Labelled photos from "obj", an image-classification folder in PrimeshShamilka/fabric_defect_detector. The possible labels are: defect free, stain.

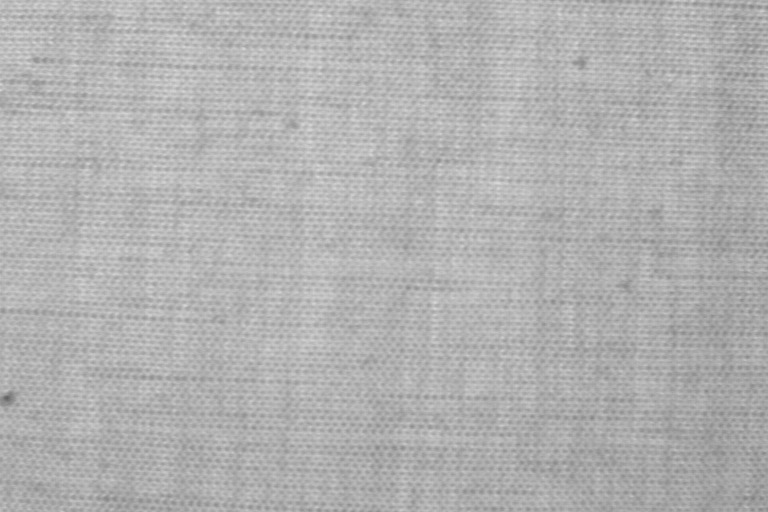
Label: defect free

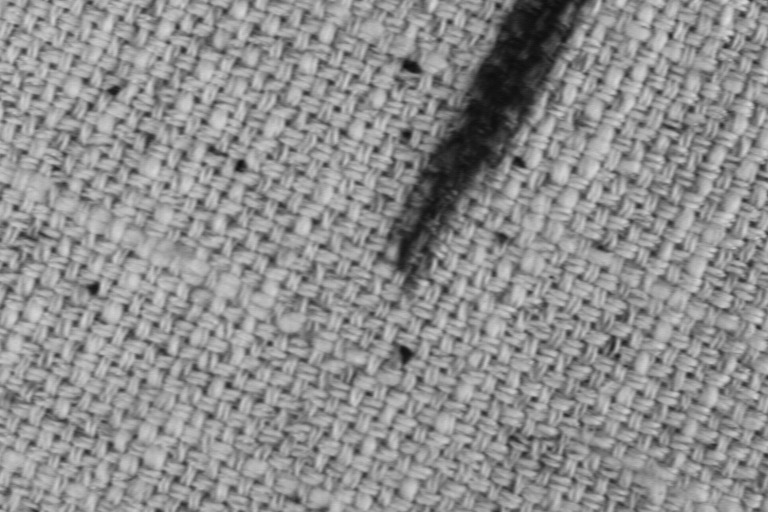
Label: stain

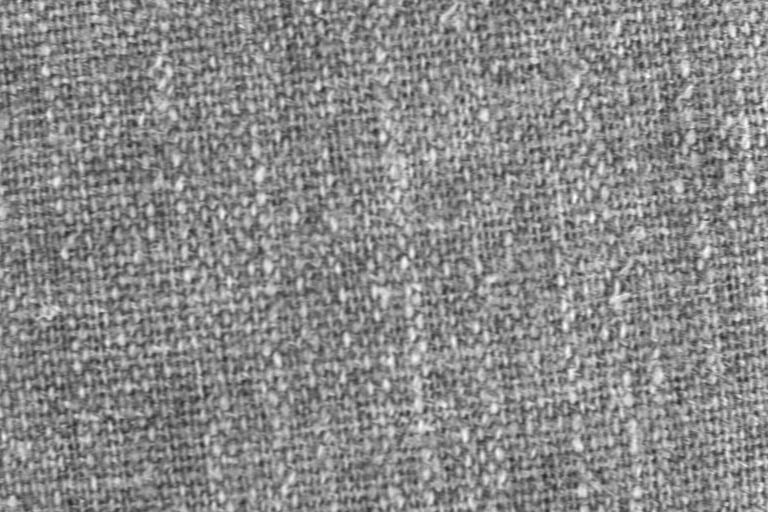
Label: defect free

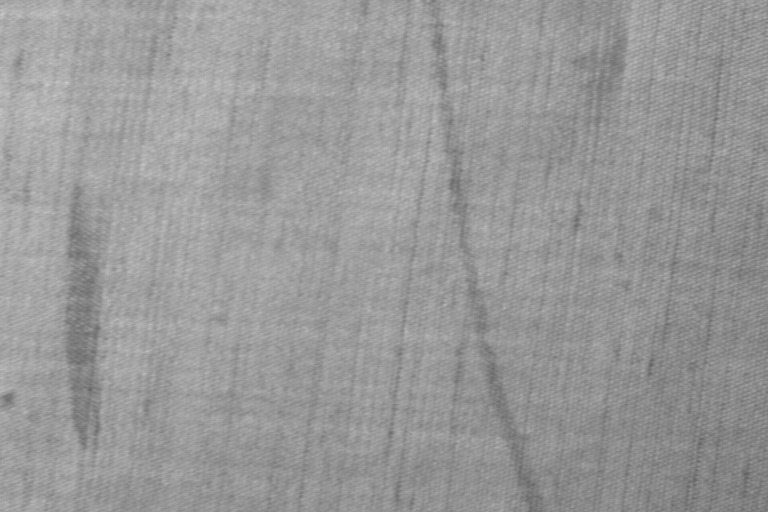
Label: stain

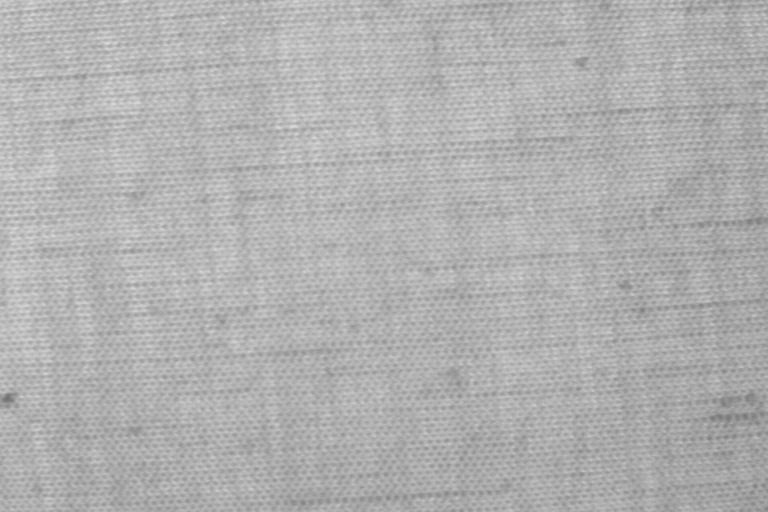
Label: defect free

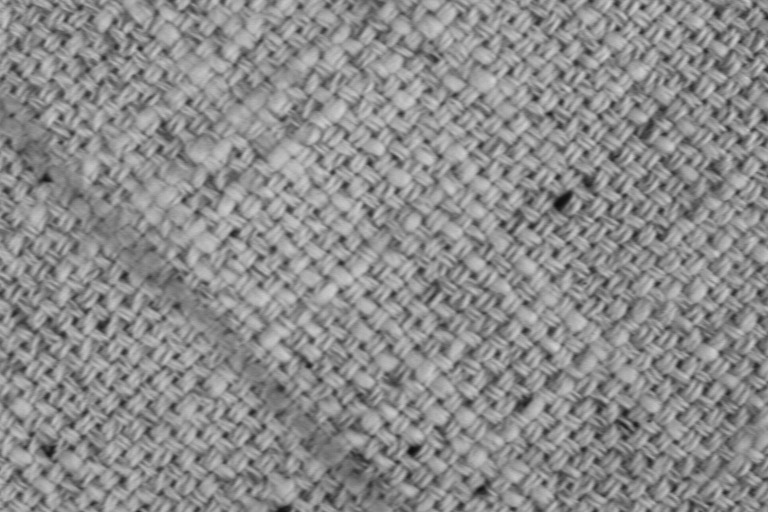
Label: stain
